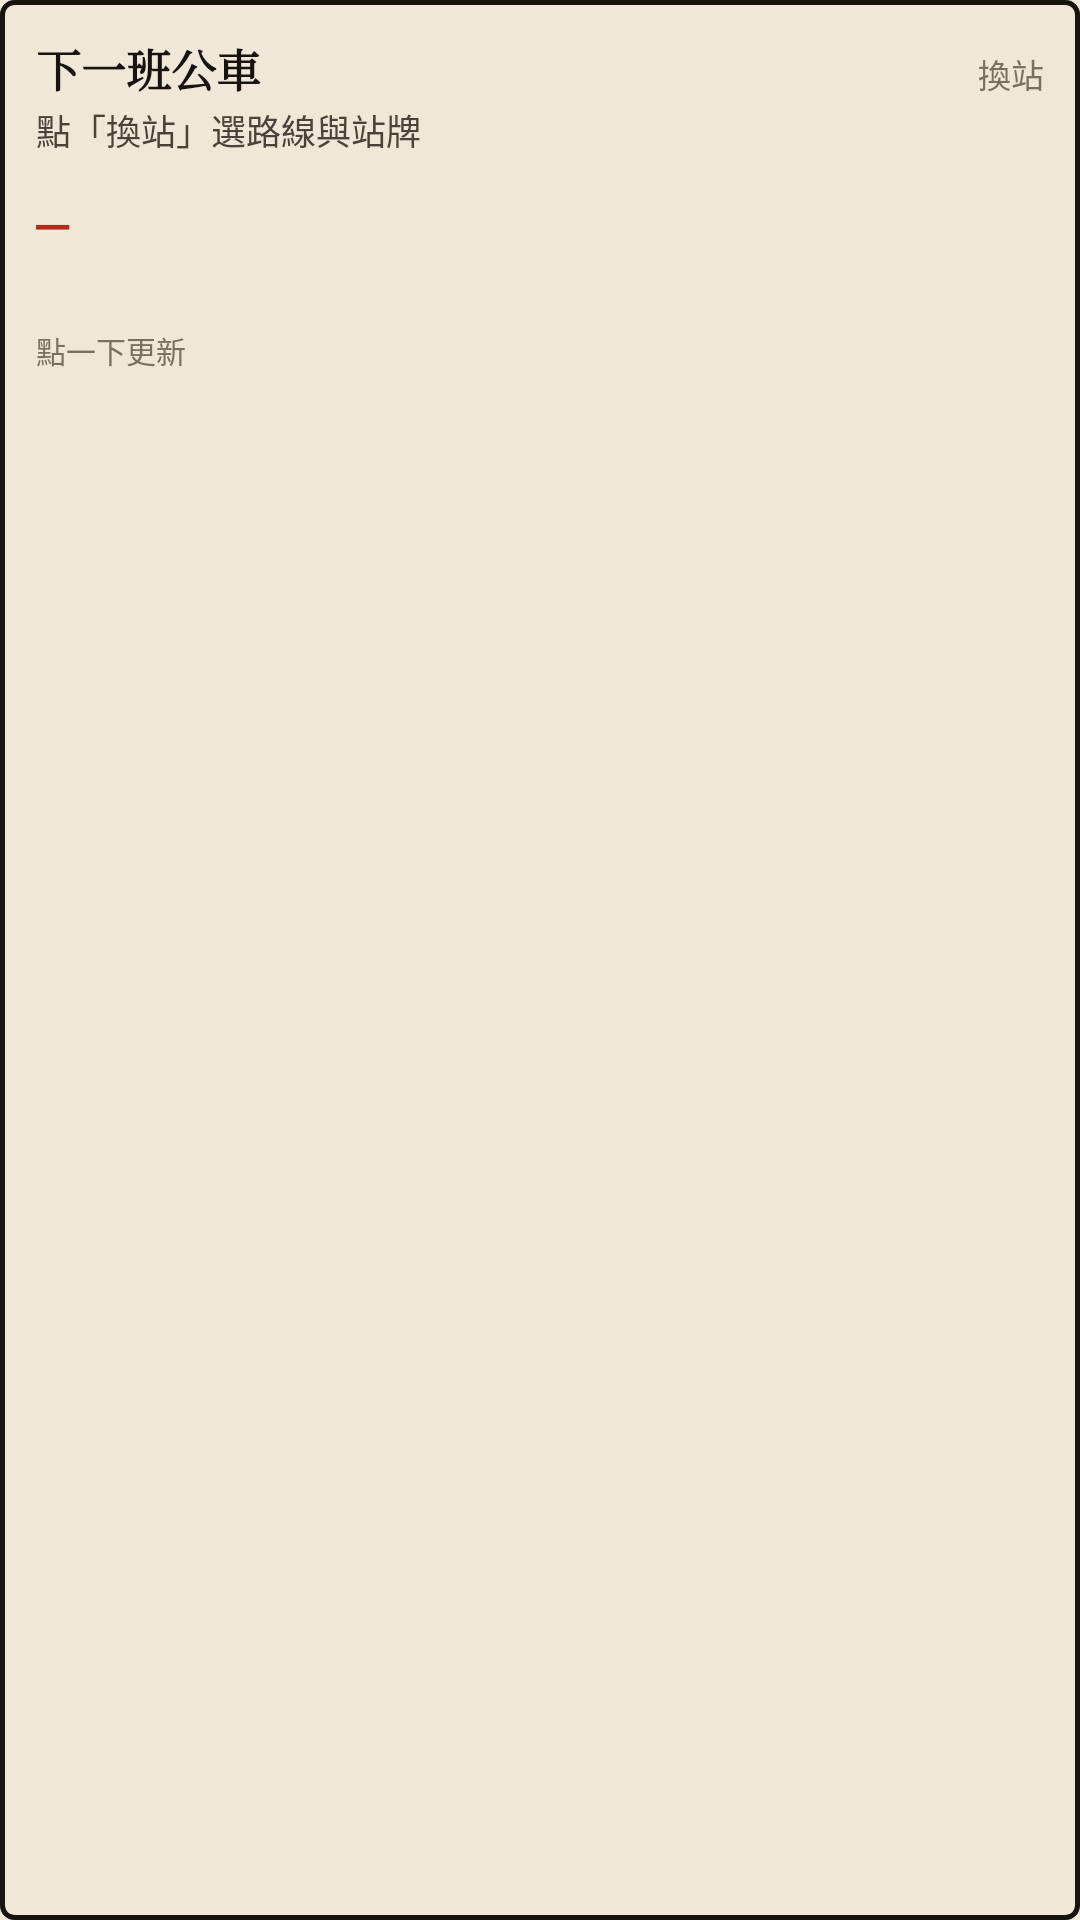

This screen was rendered from an Android layout file. Write that file and the resources it references.
<!-- AndroidManifest.xml: application theme Theme.Splinklez -->
<!-- res/layout/widget_bus.xml -->
<?xml version="1.0" encoding="utf-8"?>
<LinearLayout xmlns:android="http://schemas.android.com/apk/res/android" android:id="@+id/w_root" android:orientation="vertical" android:background="@drawable/widget_bg" android:padding="12dp" android:layout_width="match_parent" android:layout_height="match_parent">
    <LinearLayout android:orientation="horizontal" android:layout_width="match_parent" android:layout_height="wrap_content">
        <TextView android:id="@+id/bus_title" android:layout_width="0dp" android:layout_weight="1" android:layout_height="wrap_content" android:textSize="15sp" android:textStyle="bold" android:textColor="#17140f" android:fontFamily="serif" android:maxLines="1" android:ellipsize="end" android:text="下一班公車" />
        <TextView android:id="@+id/bus_edit" android:layout_width="wrap_content" android:layout_height="wrap_content" android:paddingStart="10dp" android:paddingTop="2dp" android:paddingBottom="2dp" android:textSize="11sp" android:textColor="#7a7062" android:text="換站" />
    </LinearLayout>
    <TextView android:id="@+id/bus_sub" android:layout_width="match_parent" android:layout_height="wrap_content" android:layout_marginTop="1dp" android:textSize="11.5sp" android:textColor="#4a4339" android:maxLines="1" android:ellipsize="end" android:text="點「換站」選路線與站牌" />
    <TextView android:id="@+id/bus_l1" android:layout_width="match_parent" android:layout_height="wrap_content" android:layout_marginTop="6dp" android:textSize="22sp" android:textStyle="bold" android:textColor="#b42a1a" android:fontFamily="serif" android:maxLines="1" android:ellipsize="end" android:text="–" />
    <TextView android:id="@+id/bus_l2" android:layout_width="match_parent" android:layout_height="wrap_content" android:textSize="12.5sp" android:textColor="#4a4339" android:maxLines="2" android:ellipsize="end" android:text="" />
    <TextView android:id="@+id/bus_time" android:layout_width="match_parent" android:layout_height="wrap_content" android:layout_marginTop="4dp" android:textSize="10sp" android:textColor="#7a7062" android:fontFamily="monospace" android:maxLines="1" android:text="點一下更新" />
</LinearLayout>
<!-- resources referenced by this layout -->
<resources>
  <!-- drawable widget_bg (drawable) -->
  <?xml version="1.0" encoding="utf-8"?>
  <shape xmlns:android="http://schemas.android.com/apk/res/android" android:shape="rectangle">
      <solid android:color="#efe7d8" />
      <stroke android:width="1.5dp" android:color="#17140f" />
      <corners android:radius="4.0dp" /></shape>
  <style name="Theme.Splinklez" parent="@android:style/Theme.Material.Light.NoActionBar">
          <item name="android:windowBackground">@color/paper</item>
          <item name="android:colorAccent">@color/lacquer</item>
          <item name="android:statusBarColor">@android:color/transparent</item>
          <item name="android:navigationBarColor">@android:color/transparent</item>
          <item name="android:windowLightStatusBar">true</item>
      </style>
  <color name="paper">#ffefe7d8</color>
  <color name="lacquer">#ffb42a1a</color>
</resources>
